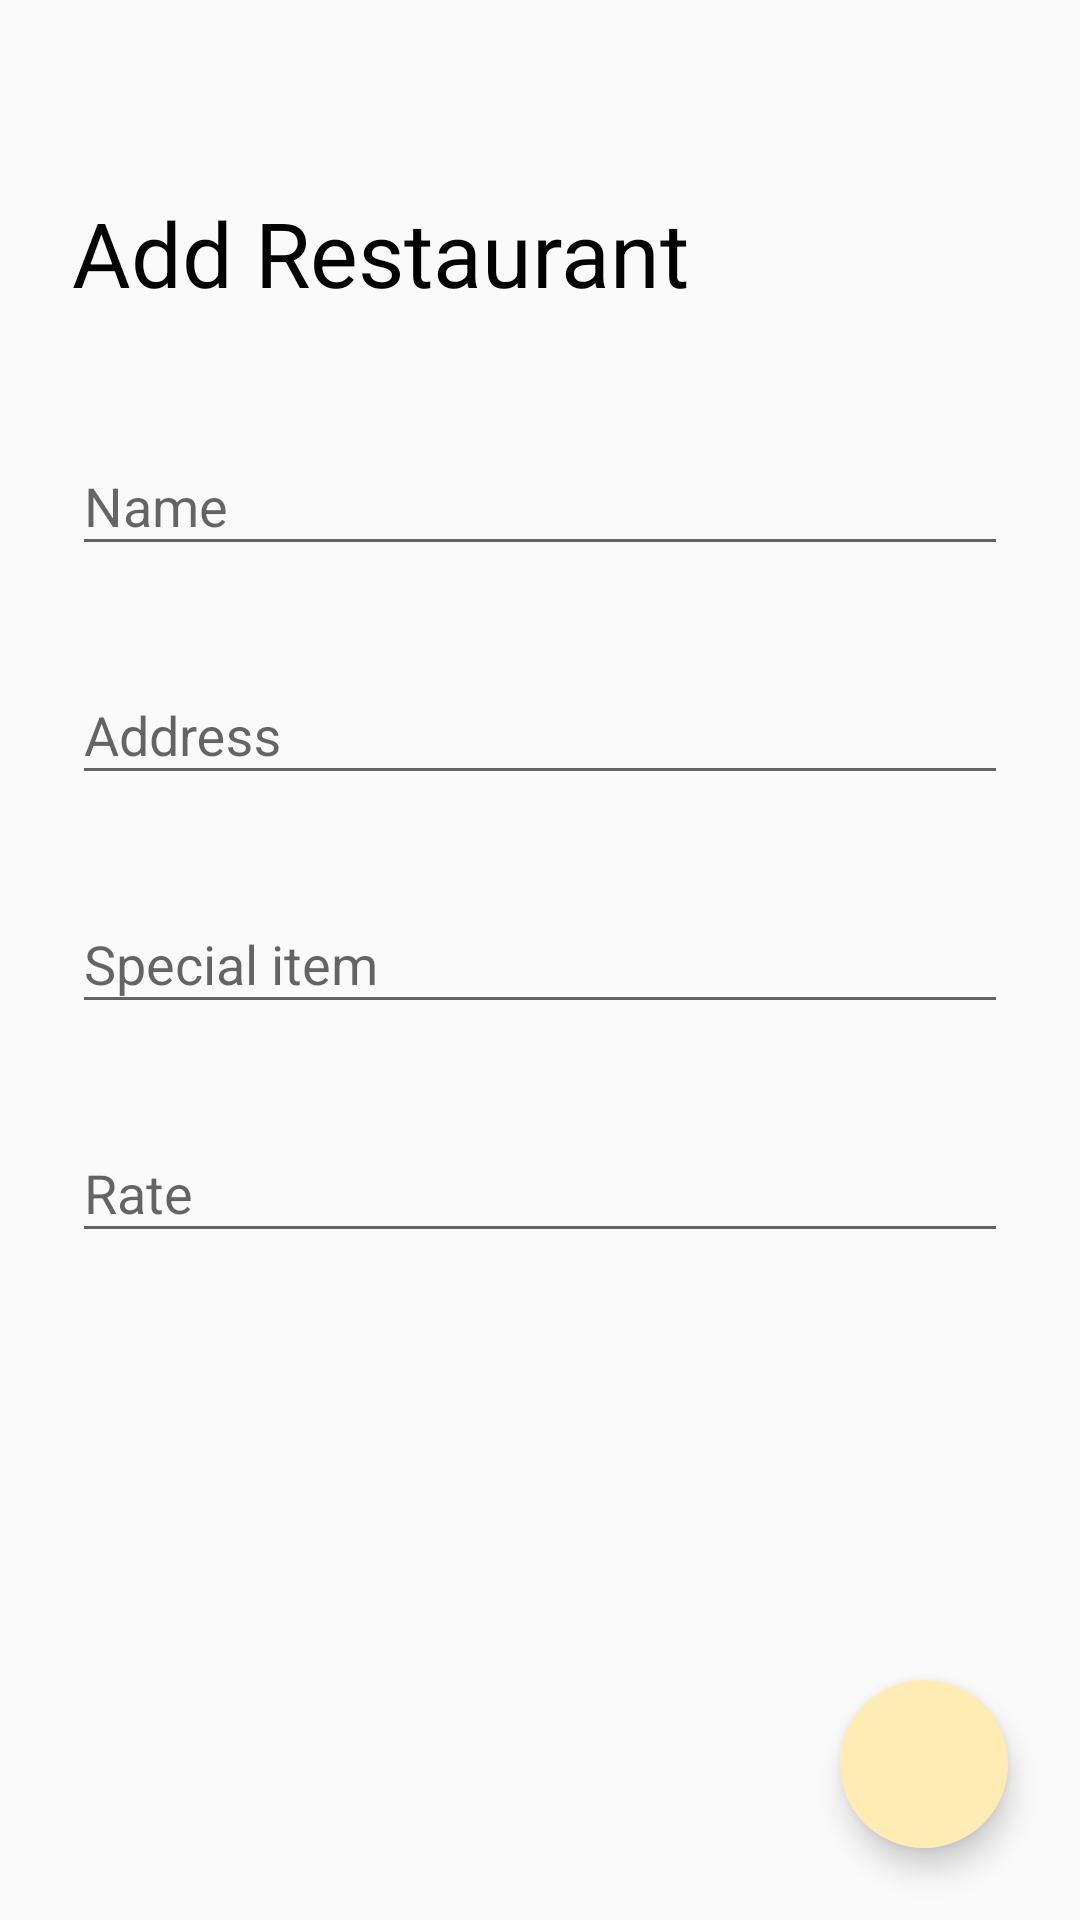

Layout XML and referenced resources for this Android screen:
<!-- AndroidManifest.xml: application theme AppTheme -->
<!-- res/layout/activity_restaurant_entry_form.xml -->
<?xml version="1.0" encoding="utf-8"?>
<androidx.constraintlayout.widget.ConstraintLayout xmlns:android="http://schemas.android.com/apk/res/android"
    xmlns:app="http://schemas.android.com/apk/res-auto"
    xmlns:tools="http://schemas.android.com/tools"
    android:layout_width="match_parent"
    android:layout_height="match_parent"
    tools:context=".assignments.asg2.activities.RestaurantEntryForm">


    <TextView
        android:id="@+id/textView"
        android:layout_width="wrap_content"
        android:layout_height="wrap_content"
        android:layout_marginStart="24dp"
        android:layout_marginTop="64dp"
        android:text="@string/add_restaurant"
        android:textColor="@color/colorBlack"
        android:textSize="30dp"
        app:layout_constraintEnd_toEndOf="parent"
        app:layout_constraintHorizontal_bias="0.0"
        app:layout_constraintStart_toStartOf="parent"
        app:layout_constraintTop_toTopOf="parent" />

    <com.google.android.material.textfield.TextInputLayout
        android:id="@+id/textInputLayout"
        android:layout_width="match_parent"
        android:layout_height="wrap_content"
        android:layout_marginStart="24dp"
        android:layout_marginTop="32dp"
        android:layout_marginEnd="24dp"
        app:layout_constraintEnd_toEndOf="parent"
        app:layout_constraintStart_toStartOf="parent"
        app:layout_constraintTop_toBottomOf="@+id/textView">

        <com.google.android.material.textfield.TextInputEditText
            android:id="@+id/rest_entry_name_text"
            android:layout_width="match_parent"
            android:layout_height="wrap_content"
            android:hint="@string/name"
            android:inputType="textPersonName" />

    </com.google.android.material.textfield.TextInputLayout>

    <com.google.android.material.textfield.TextInputLayout
        android:id="@+id/textInputLayout2"
        android:layout_width="match_parent"
        android:layout_height="wrap_content"
        android:layout_marginStart="24dp"
        android:layout_marginTop="24dp"
        android:layout_marginEnd="24dp"
        app:layout_constraintEnd_toEndOf="parent"
        app:layout_constraintStart_toStartOf="parent"
        app:layout_constraintTop_toBottomOf="@+id/textInputLayout">

        <com.google.android.material.textfield.TextInputEditText
            android:id="@+id/rest_entry_address_text"
            android:layout_width="match_parent"
            android:layout_height="wrap_content"
            android:hint="@string/address" />

    </com.google.android.material.textfield.TextInputLayout>

    <com.google.android.material.textfield.TextInputLayout
        android:id="@+id/textInputLayout3"
        android:layout_width="match_parent"
        android:layout_height="wrap_content"
        android:layout_marginStart="24dp"
        android:layout_marginTop="24dp"
        android:layout_marginEnd="24dp"
        app:layout_constraintEnd_toEndOf="parent"
        app:layout_constraintStart_toStartOf="parent"
        app:layout_constraintTop_toBottomOf="@+id/textInputLayout2">

        <com.google.android.material.textfield.TextInputEditText
            android:id="@+id/rest_entry_special_text"
            android:layout_width="match_parent"
            android:layout_height="wrap_content"
            android:hint="@string/special_item"
            android:inputType="textPersonName" />

    </com.google.android.material.textfield.TextInputLayout>

    <com.google.android.material.textfield.TextInputLayout
        android:layout_width="match_parent"
        android:layout_height="wrap_content"
        android:layout_marginStart="24dp"
        android:layout_marginTop="24dp"
        android:layout_marginEnd="24dp"
        app:layout_constraintEnd_toEndOf="parent"
        app:layout_constraintStart_toStartOf="parent"
        app:layout_constraintTop_toBottomOf="@+id/textInputLayout3">

        <com.google.android.material.textfield.TextInputEditText
            android:id="@+id/rest_entry_rating_text"
            android:layout_width="match_parent"
            android:layout_height="wrap_content"
            android:hint="@string/rate"
            android:inputType="numberDecimal"
            android:textAlignment="center" />

    </com.google.android.material.textfield.TextInputLayout>

    <com.google.android.material.floatingactionbutton.FloatingActionButton
        android:id="@+id/rest_entry_done_btn"
        android:layout_width="wrap_content"
        android:layout_height="wrap_content"
        android:layout_marginEnd="24dp"
        android:layout_marginBottom="24dp"
        android:src="@drawable/ic_done"
        android:foregroundTint="@color/colorBlack"
        android:backgroundTint="@color/asg2Primary"
        app:borderWidth="0dp"
        app:layout_constraintBottom_toBottomOf="parent"
        app:layout_constraintEnd_toEndOf="parent"
        app:layout_constraintHorizontal_bias="1.0"
        app:layout_constraintStart_toStartOf="parent"
        app:layout_constraintTop_toTopOf="parent"
        app:layout_constraintVertical_bias="1.0" />

</androidx.constraintlayout.widget.ConstraintLayout>
<!-- resources referenced by this layout -->
<resources>
  <color name="asg2Primary">#ffecb3</color>
  <color name="colorBlack">#000000</color>
  <string name="add_restaurant">Add Restaurant</string>
  <string name="address">Address</string>
  <string name="name">Name</string>
  <string name="rate">Rate</string>
  <string name="special_item">Special item</string>
  <style name="AppTheme" parent="Theme.AppCompat.Light.NoActionBar">
          
          <item name="colorPrimary">@color/colorPrimary</item>
          <item name="colorPrimaryDark">@color/colorPrimaryDark</item>
          <item name="colorAccent">@color/colorAccent</item>
      </style>
  <color name="colorPrimary">#000000</color>
  <color name="colorPrimaryDark">#000000</color>
  <color name="colorAccent">#6200EE</color>
</resources>
